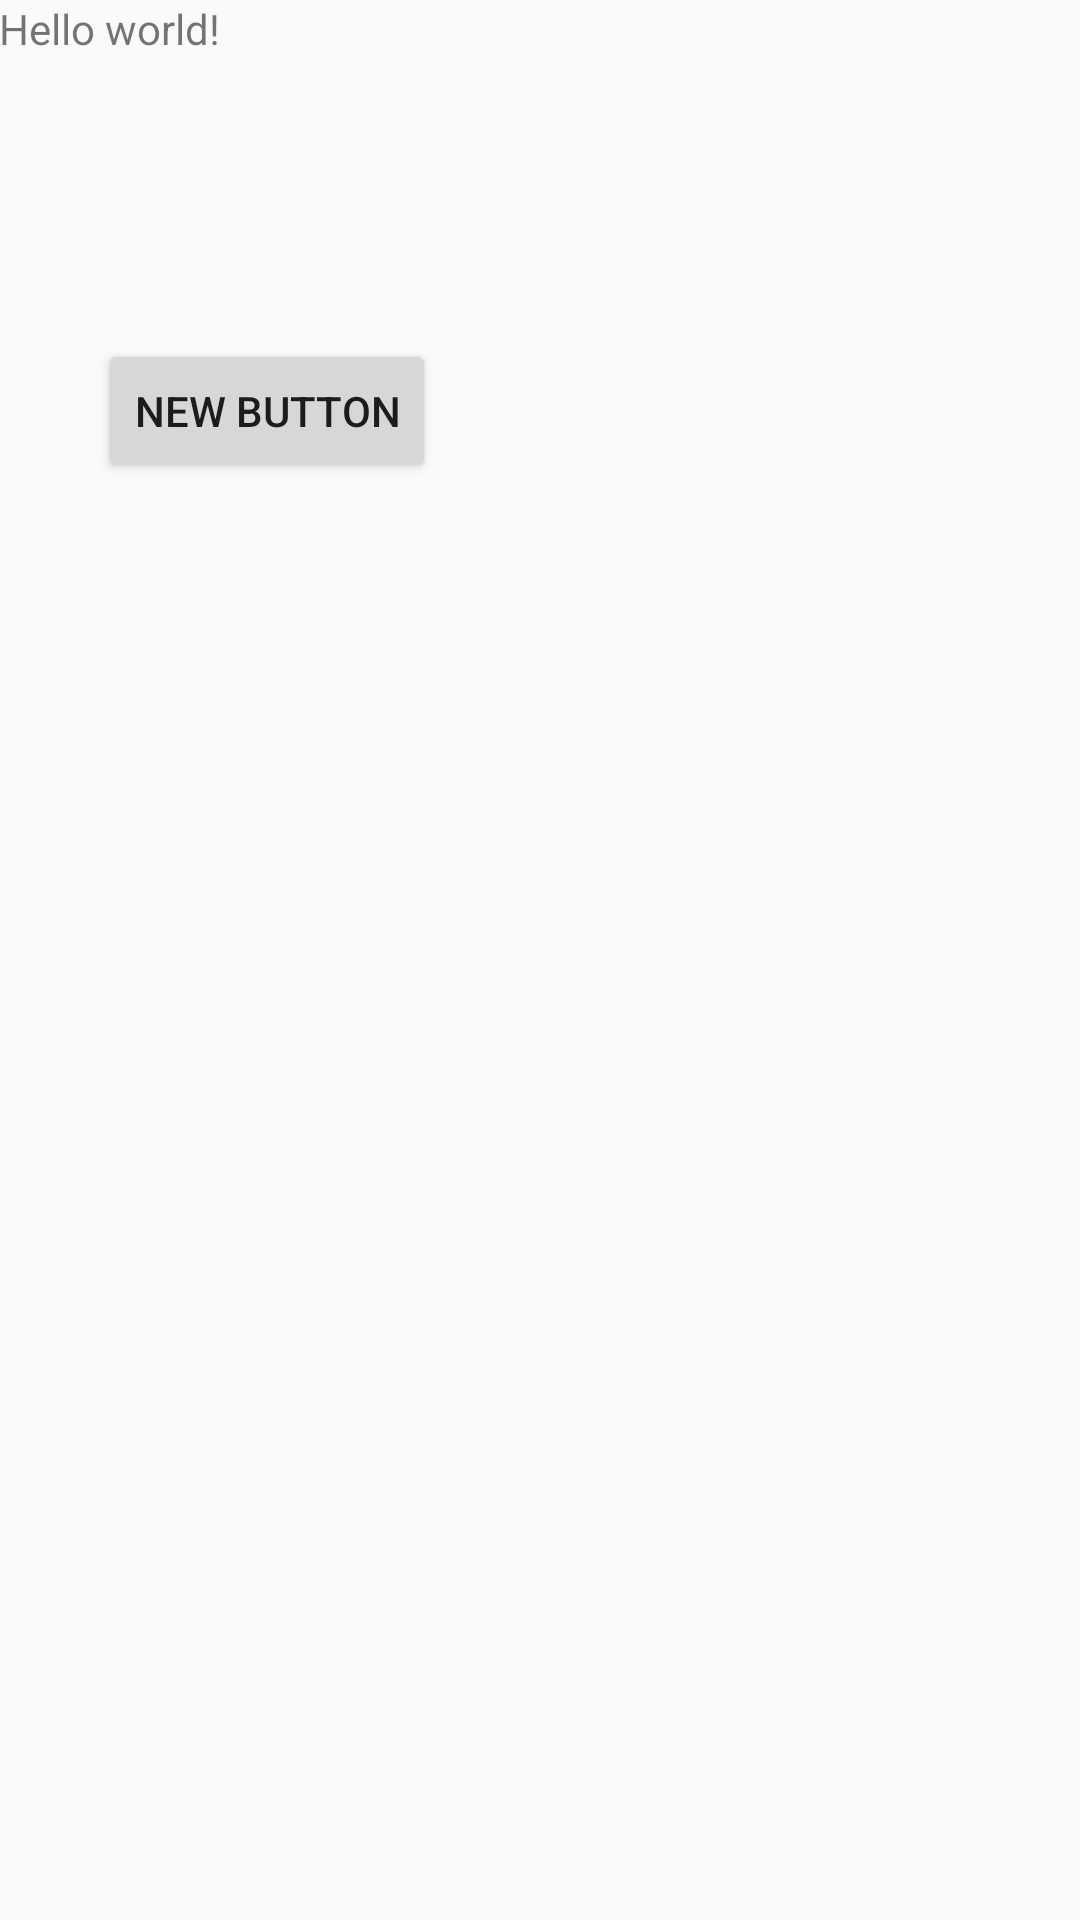

Android layout source for this screen:
<!-- AndroidManifest.xml: application theme AppTheme -->
<!-- res/layout/activity_second.xml -->
<RelativeLayout xmlns:android="http://schemas.android.com/apk/res/android"
                xmlns:tools="http://schemas.android.com/tools"
                android:layout_width="match_parent"
                android:layout_height="match_parent"
                android:paddingBottom="@dimen/activity_vertical_margin"
                android:paddingLeft="@dimen/activity_horizontal_margin"
                android:paddingRight="@dimen/activity_horizontal_margin"
                android:paddingTop="@dimen/activity_vertical_margin"
                tools:context="mint.kr.testdrawer2.SecondActivity">

    <TextView
        android:id="@+id/text_hello"
        android:layout_width="wrap_content"
        android:layout_height="wrap_content"
        android:text="@string/hello_world"/>

    <Button
        android:id="@+id/button"
        android:layout_width="wrap_content"
        android:layout_height="wrap_content"
        android:layout_below="@+id/text_hello"
        android:text="New Button"
        android:layout_alignParentStart="true"
        android:layout_marginStart="33dp"
        android:layout_marginTop="94dp"/>

</RelativeLayout>
<!-- resources referenced by this layout -->
<resources>
  <string name="hello_world">Hello world!</string>
  <style name="AppTheme" parent="Theme.AppCompat.Light.NoActionBar">
          
          <item name="colorPrimary">@color/myPrimaryColor</item>
          <item name="colorPrimaryDark">@color/myPrimaryDarkColor</item>
          <item name="colorAccent">@color/myAccentColor</item>
      </style>
  <color name="myPrimaryColor">#2196F3</color>
  <color name="myPrimaryDarkColor">#1976D2</color>
  <color name="myAccentColor">#FF4081</color>
</resources>
